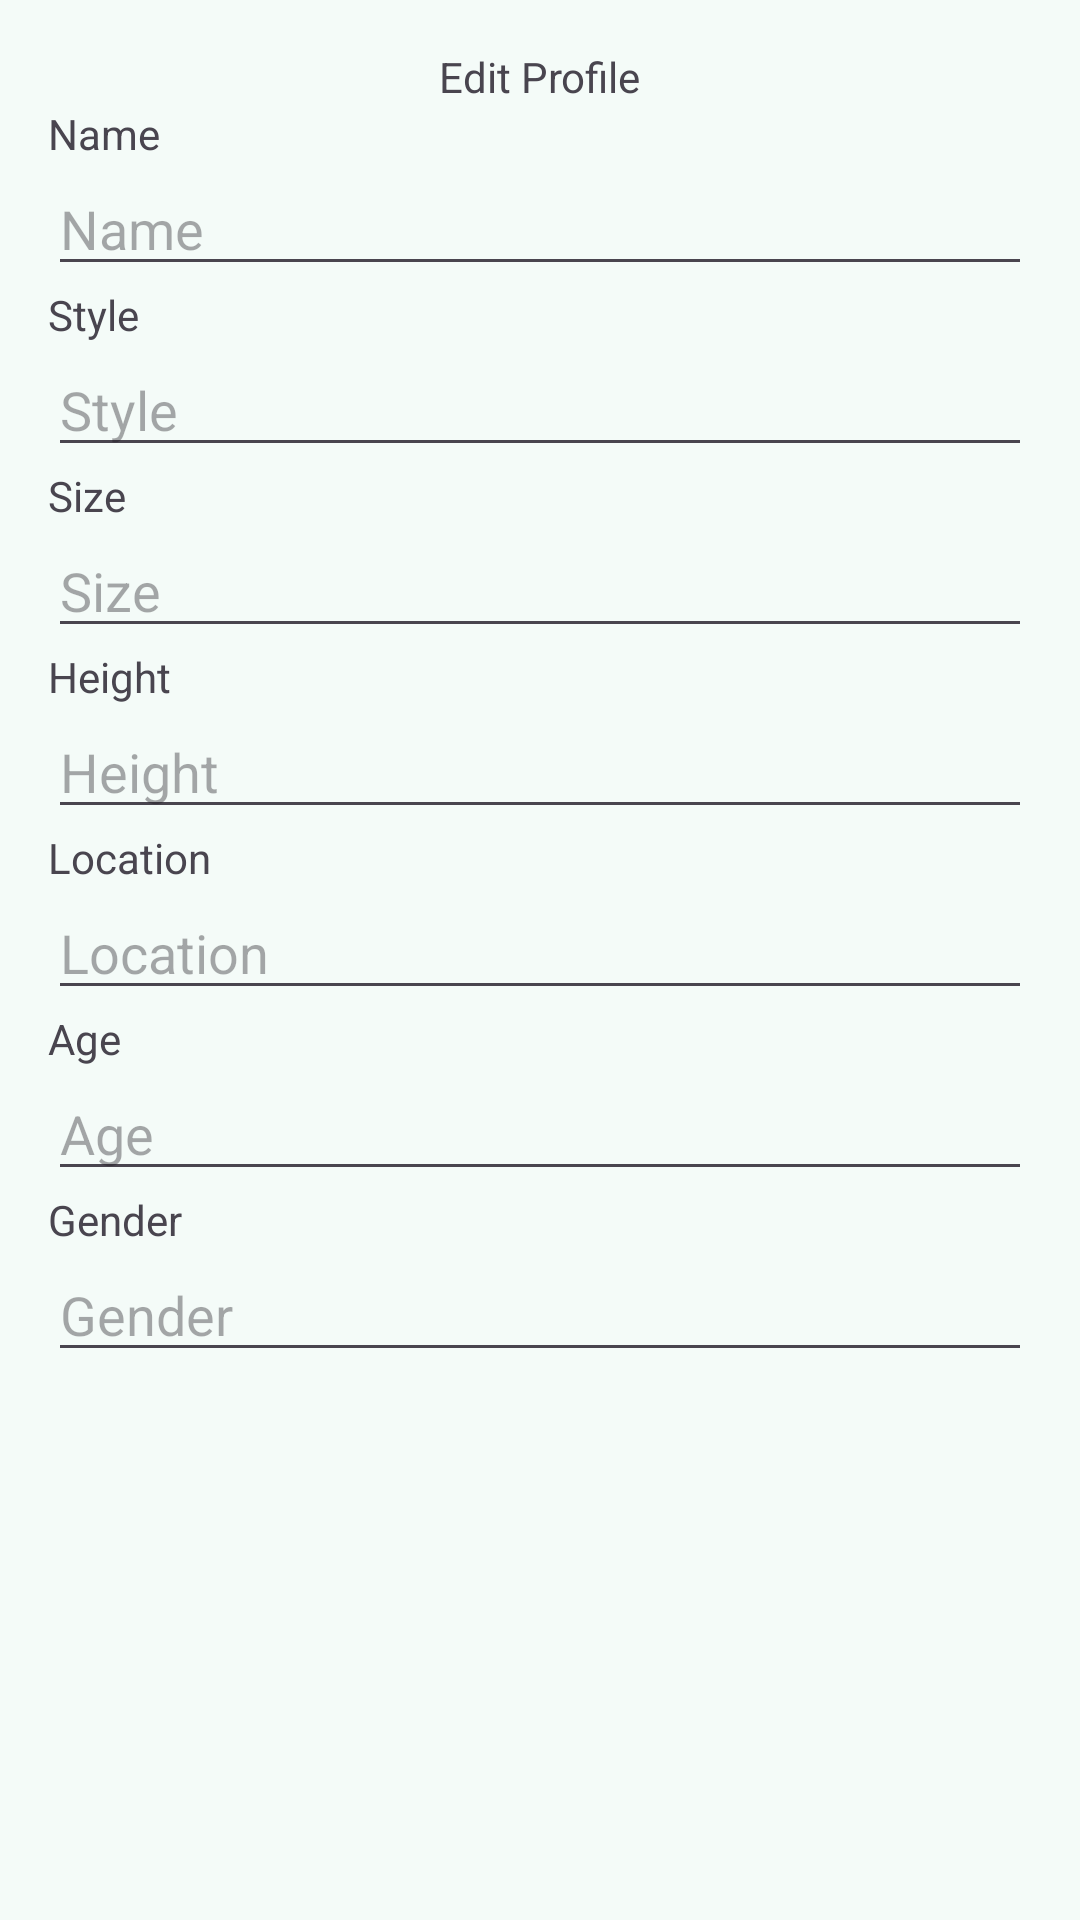

Produce the Android XML layout that renders to this screen, including the resource entries it uses.
<!-- AndroidManifest.xml: application theme AppTheme1 -->
<!-- res/layout/dialog_edit_profile.xml -->
<ScrollView xmlns:android="http://schemas.android.com/apk/res/android"
    android:layout_width="match_parent"
    android:layout_height="wrap_content">

    <LinearLayout
        android:layout_width="match_parent"
        android:layout_height="wrap_content"
        android:orientation="vertical"
        android:padding="16dp">

        <TextView
            android:layout_width="wrap_content"
            android:layout_height="wrap_content"
            android:text="Edit Profile"
            android:layout_gravity="center"
            />

        <TextView
            android:layout_width="wrap_content"
            android:layout_height="wrap_content"
            android:text="Name"
            />

        <EditText
            android:id="@+id/editName"
            android:layout_width="match_parent"
            android:layout_height="wrap_content"
            android:hint="Name" />

        <TextView
            android:layout_width="wrap_content"
            android:layout_height="wrap_content"
            android:text="Style"
            />

        <EditText
            android:id="@+id/editStyle"
            android:layout_width="match_parent"
            android:layout_height="wrap_content"
            android:hint="Style" />

        <TextView
            android:layout_width="wrap_content"
            android:layout_height="wrap_content"
            android:text="Size"
            />

        <EditText
            android:id="@+id/editSize"
            android:layout_width="match_parent"
            android:layout_height="wrap_content"
            android:hint="Size" />

        <TextView
            android:layout_width="wrap_content"
            android:layout_height="wrap_content"
            android:text="Height"
            />

        <EditText
            android:id="@+id/editHeight"
            android:layout_width="match_parent"
            android:layout_height="wrap_content"
            android:hint="Height" />

        <TextView
            android:layout_width="wrap_content"
            android:layout_height="wrap_content"
            android:text="Location"
            />

        <EditText
            android:id="@+id/editLocation"
            android:layout_width="match_parent"
            android:layout_height="wrap_content"
            android:hint="Location" />

        <TextView
            android:layout_width="wrap_content"
            android:layout_height="wrap_content"
            android:text="Age"
            />

        <EditText
            android:id="@+id/editAge"
            android:layout_width="match_parent"
            android:layout_height="wrap_content"
            android:hint="Age" />

        <TextView
            android:layout_width="wrap_content"
            android:layout_height="wrap_content"
            android:text="Gender"
            />

        <EditText
            android:id="@+id/editGender"
            android:layout_width="match_parent"
            android:layout_height="wrap_content"
            android:hint="Gender" />

    </LinearLayout>
</ScrollView>
<!-- resources referenced by this layout -->
<resources>
  <color name="md_theme_primary">#006A60</color>
  <color name="md_theme_onPrimary">#FFFFFF</color>
  <color name="md_theme_primaryContainer">#9EF2E4</color>
  <color name="md_theme_onPrimaryContainer">#005048</color>
  <color name="md_theme_secondary">#4A635F</color>
  <color name="md_theme_onSecondary">#FFFFFF</color>
  <color name="md_theme_secondaryContainer">#CCE8E2</color>
  <color name="md_theme_onSecondaryContainer">#334B47</color>
  <color name="md_theme_tertiary">#456179</color>
  <color name="md_theme_onTertiary">#FFFFFF</color>
  <color name="md_theme_tertiaryContainer">#CCE5FF</color>
  <color name="md_theme_onTertiaryContainer">#2D4961</color>
  <color name="md_theme_error">#BA1A1A</color>
  <color name="md_theme_onError">#FFFFFF</color>
  <color name="md_theme_errorContainer">#FFDAD6</color>
  <color name="md_theme_onErrorContainer">#93000A</color>
  <color name="md_theme_background">#F4FBF8</color>
  <color name="md_theme_onBackground">#161D1B</color>
  <color name="md_theme_surface">#F4FBF8</color>
  <color name="md_theme_onSurface">#161D1B</color>
  <color name="md_theme_surfaceVariant">#DAE5E1</color>
  <color name="md_theme_onSurfaceVariant">#3F4947</color>
  <color name="md_theme_outline">#6F7977</color>
  <color name="md_theme_outlineVariant">#BEC9C6</color>
  <color name="md_theme_inverseSurface">#2B3230</color>
  <color name="md_theme_inverseOnSurface">#ECF2EF</color>
  <color name="md_theme_inversePrimary">#82D5C8</color>
  <color name="md_theme_primaryFixed">#9EF2E4</color>
  <color name="md_theme_onPrimaryFixed">#00201C</color>
  <color name="md_theme_primaryFixedDim">#82D5C8</color>
  <color name="md_theme_onPrimaryFixedVariant">#005048</color>
  <color name="md_theme_secondaryFixed">#CCE8E2</color>
  <color name="md_theme_onSecondaryFixed">#05201C</color>
  <color name="md_theme_secondaryFixedDim">#B1CCC6</color>
  <color name="md_theme_onSecondaryFixedVariant">#334B47</color>
  <color name="md_theme_tertiaryFixed">#CCE5FF</color>
  <color name="md_theme_onTertiaryFixed">#001E31</color>
  <color name="md_theme_tertiaryFixedDim">#ADCAE6</color>
  <color name="md_theme_onTertiaryFixedVariant">#2D4961</color>
  <color name="md_theme_surfaceDim">#D5DBD9</color>
  <color name="md_theme_surfaceBright">#F4FBF8</color>
  <color name="md_theme_surfaceContainerLowest">#FFFFFF</color>
  <color name="md_theme_surfaceContainerLow">#EFF5F2</color>
  <color name="md_theme_surfaceContainer">#E9EFED</color>
  <color name="md_theme_surfaceContainerHigh">#E3EAE7</color>
  <color name="md_theme_surfaceContainerHighest">#DDE4E1</color>
</resources>
